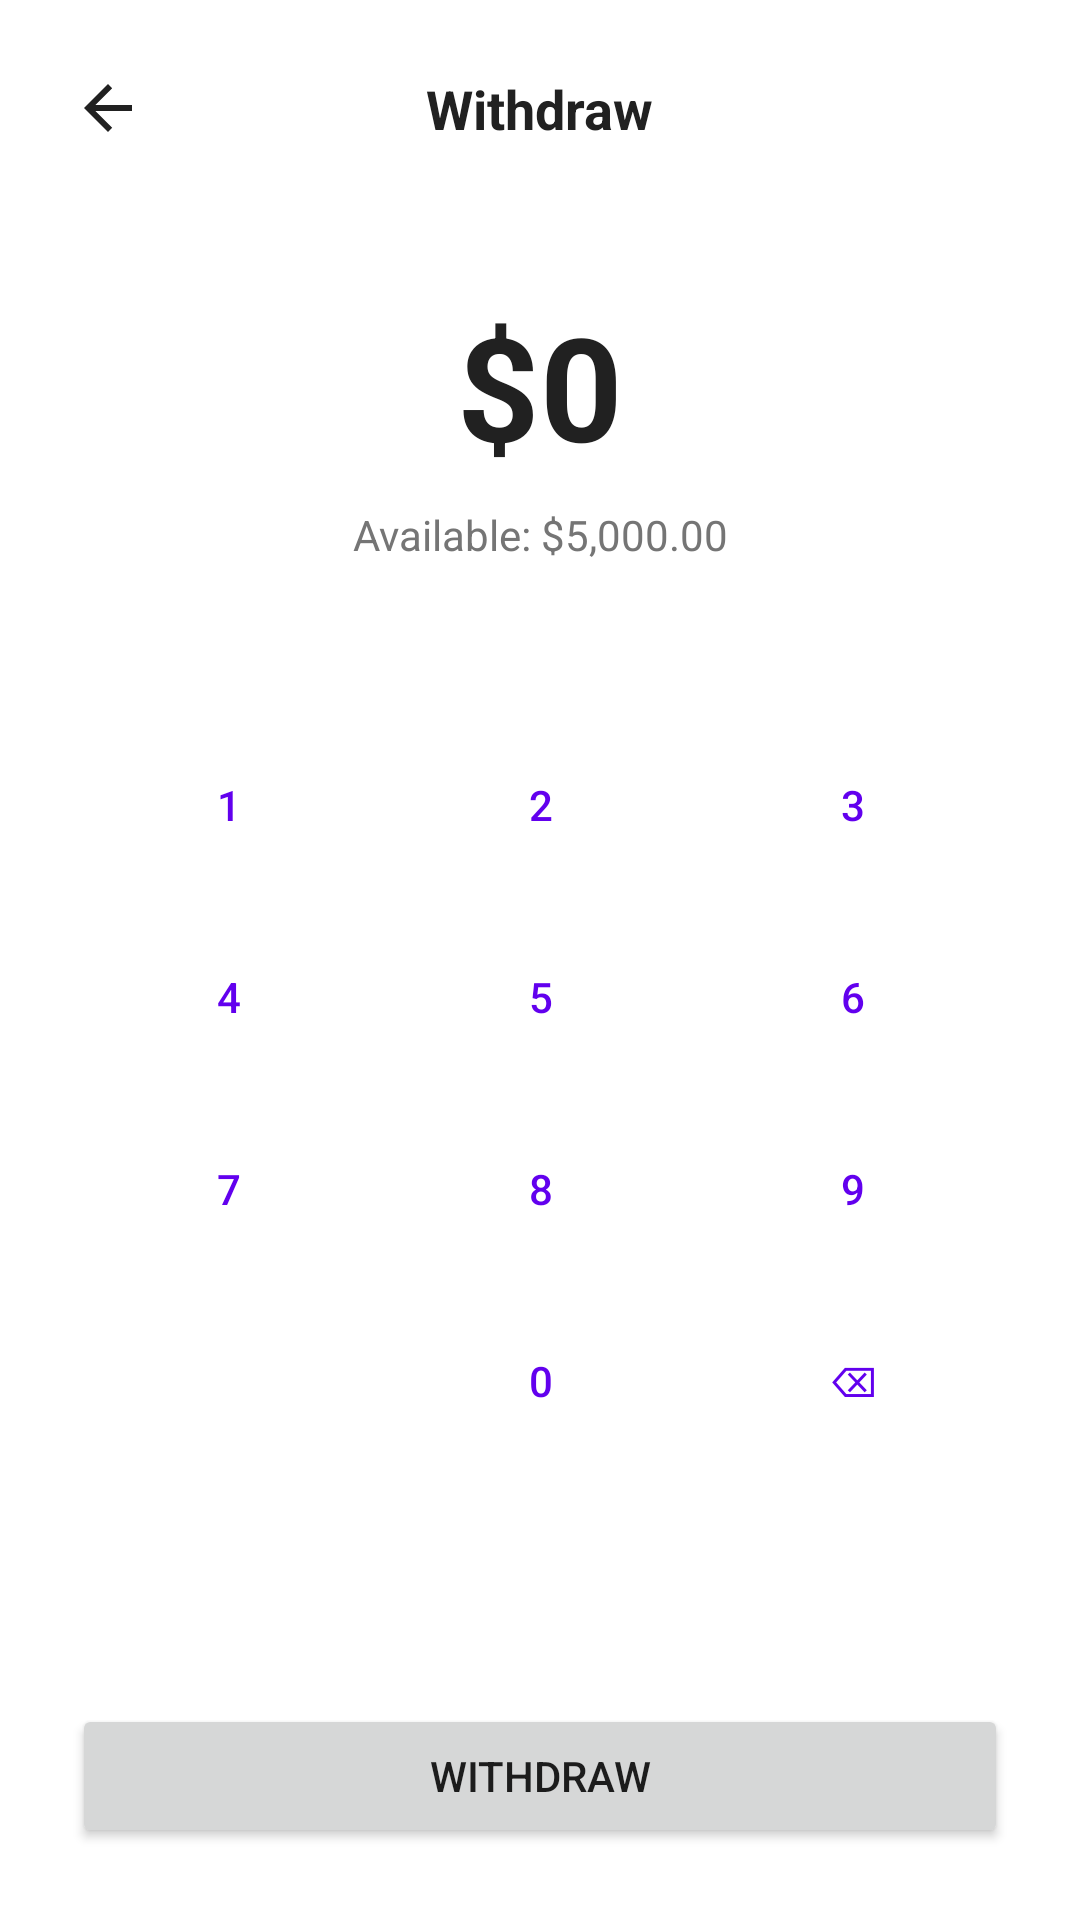

Layout XML and referenced resources for this Android screen:
<!-- AndroidManifest.xml: application theme Theme.BankingApp -->
<!-- res/layout/fragment_withdraw.xml -->
<?xml version="1.0" encoding="utf-8"?>
<androidx.constraintlayout.widget.ConstraintLayout xmlns:android="http://schemas.android.com/apk/res/android"
    xmlns:app="http://schemas.android.com/apk/res-auto"
    xmlns:tools="http://schemas.android.com/tools"
    android:layout_width="match_parent"
    android:layout_height="match_parent"
    android:background="@android:color/white"
    android:padding="24dp"
    tools:context=".ui.fragments.WithdrawFragment">

    
    <ImageView
        android:id="@+id/btn_back"
        android:layout_width="24dp"
        android:layout_height="24dp"
        android:src="@drawable/abc_ic_ab_back_material"
        app:layout_constraintStart_toStartOf="parent"
        app:layout_constraintTop_toTopOf="parent"
        app:tint="@color/text_primary" />

    <TextView
        android:id="@+id/tv_title"
        android:layout_width="wrap_content"
        android:layout_height="wrap_content"
        android:text="Withdraw"
        android:textColor="@color/text_primary"
        android:textSize="18sp"
        android:textStyle="bold"
        app:layout_constraintBottom_toBottomOf="@id/btn_back"
        app:layout_constraintEnd_toEndOf="parent"
        app:layout_constraintStart_toStartOf="parent"
        app:layout_constraintTop_toTopOf="@id/btn_back" />

    
    <TextView
        android:id="@+id/tv_amount"
        android:layout_width="wrap_content"
        android:layout_height="wrap_content"
        android:layout_marginTop="48dp"
        android:text="$0"
        android:textColor="@color/text_primary"
        android:textSize="48sp"
        android:textStyle="bold"
        app:layout_constraintEnd_toEndOf="parent"
        app:layout_constraintStart_toStartOf="parent"
        app:layout_constraintTop_toBottomOf="@id/tv_title" />

    <TextView
        android:id="@+id/tv_available_balance"
        android:layout_width="wrap_content"
        android:layout_height="wrap_content"
        android:layout_marginTop="8dp"
        android:text="Available: $5,000.00"
        android:textColor="@color/text_secondary"
        app:layout_constraintEnd_toEndOf="parent"
        app:layout_constraintStart_toStartOf="parent"
        app:layout_constraintTop_toBottomOf="@id/tv_amount" />

    
    <GridLayout
        android:id="@+id/layout_keypad"
        android:layout_width="wrap_content"
        android:layout_height="wrap_content"
        android:columnCount="3"
        android:rowCount="4"
        app:layout_constraintBottom_toTopOf="@+id/btn_withdraw"
        app:layout_constraintEnd_toEndOf="parent"
        app:layout_constraintStart_toStartOf="parent"
        app:layout_constraintTop_toBottomOf="@+id/tv_amount">

        <Button style="@style/Widget.MaterialComponents.Button.OutlinedButton" android:text="1" android:tag="1" android:layout_margin="8dp" />
        <Button style="@style/Widget.MaterialComponents.Button.OutlinedButton" android:text="2" android:tag="2" android:layout_margin="8dp" />
        <Button style="@style/Widget.MaterialComponents.Button.OutlinedButton" android:text="3" android:tag="3" android:layout_margin="8dp" />
        <Button style="@style/Widget.MaterialComponents.Button.OutlinedButton" android:text="4" android:tag="4" android:layout_margin="8dp" />
        <Button style="@style/Widget.MaterialComponents.Button.OutlinedButton" android:text="5" android:tag="5" android:layout_margin="8dp" />
        <Button style="@style/Widget.MaterialComponents.Button.OutlinedButton" android:text="6" android:tag="6" android:layout_margin="8dp" />
        <Button style="@style/Widget.MaterialComponents.Button.OutlinedButton" android:text="7" android:tag="7" android:layout_margin="8dp" />
        <Button style="@style/Widget.MaterialComponents.Button.OutlinedButton" android:text="8" android:tag="8" android:layout_margin="8dp" />
        <Button style="@style/Widget.MaterialComponents.Button.OutlinedButton" android:text="9" android:tag="9" android:layout_margin="8dp" />
        <Button style="@style/Widget.MaterialComponents.Button.TextButton"     android:text=""  android:enabled="false" android:layout_margin="8dp" />
        <Button style="@style/Widget.MaterialComponents.Button.OutlinedButton" android:text="0" android:tag="0" android:layout_margin="8dp" />
        <Button style="@style/Widget.MaterialComponents.Button.TextButton"     android:text="⌫" android:id="@+id/btn_backspace" android:layout_margin="8dp" />

    </GridLayout>

    <Button
        android:id="@+id/btn_withdraw"
        android:layout_width="match_parent"
        android:layout_height="wrap_content"
        android:text="@string/btn_confirm_withdraw"
        android:layout_marginTop="24dp"
        app:layout_constraintBottom_toBottomOf="parent"
        app:layout_constraintEnd_toEndOf="parent"
        app:layout_constraintStart_toStartOf="parent" />

</androidx.constraintlayout.widget.ConstraintLayout>
<!-- resources referenced by this layout -->
<resources>
  <color name="text_primary">#212121</color>
  <color name="text_secondary">#757575</color>
  <string name="btn_confirm_withdraw">Withdraw</string>
  <style name="Theme.BankingApp" parent="Theme.MaterialComponents.DayNight.NoActionBar">
          
          <item name="colorPrimary">@color/purple_500</item>
          <item name="colorPrimaryVariant">@color/purple_700</item>
          <item name="colorOnPrimary">@color/white</item>
          
          <item name="colorSecondary">@color/teal_200</item>
          <item name="colorSecondaryVariant">@color/teal_700</item>
          <item name="colorOnSecondary">@color/black</item>
          
          <item name="android:statusBarColor" tools:targetApi="l">?attr/colorPrimaryVariant</item>
          
      </style>
  <color name="purple_500">#FF6200EE</color>
  <color name="purple_700">#FF3700B3</color>
  <color name="white">#FFFFFFFF</color>
  <color name="teal_200">#FF03DAC5</color>
  <color name="teal_700">#FF018786</color>
  <color name="black">#FF000000</color>
</resources>
